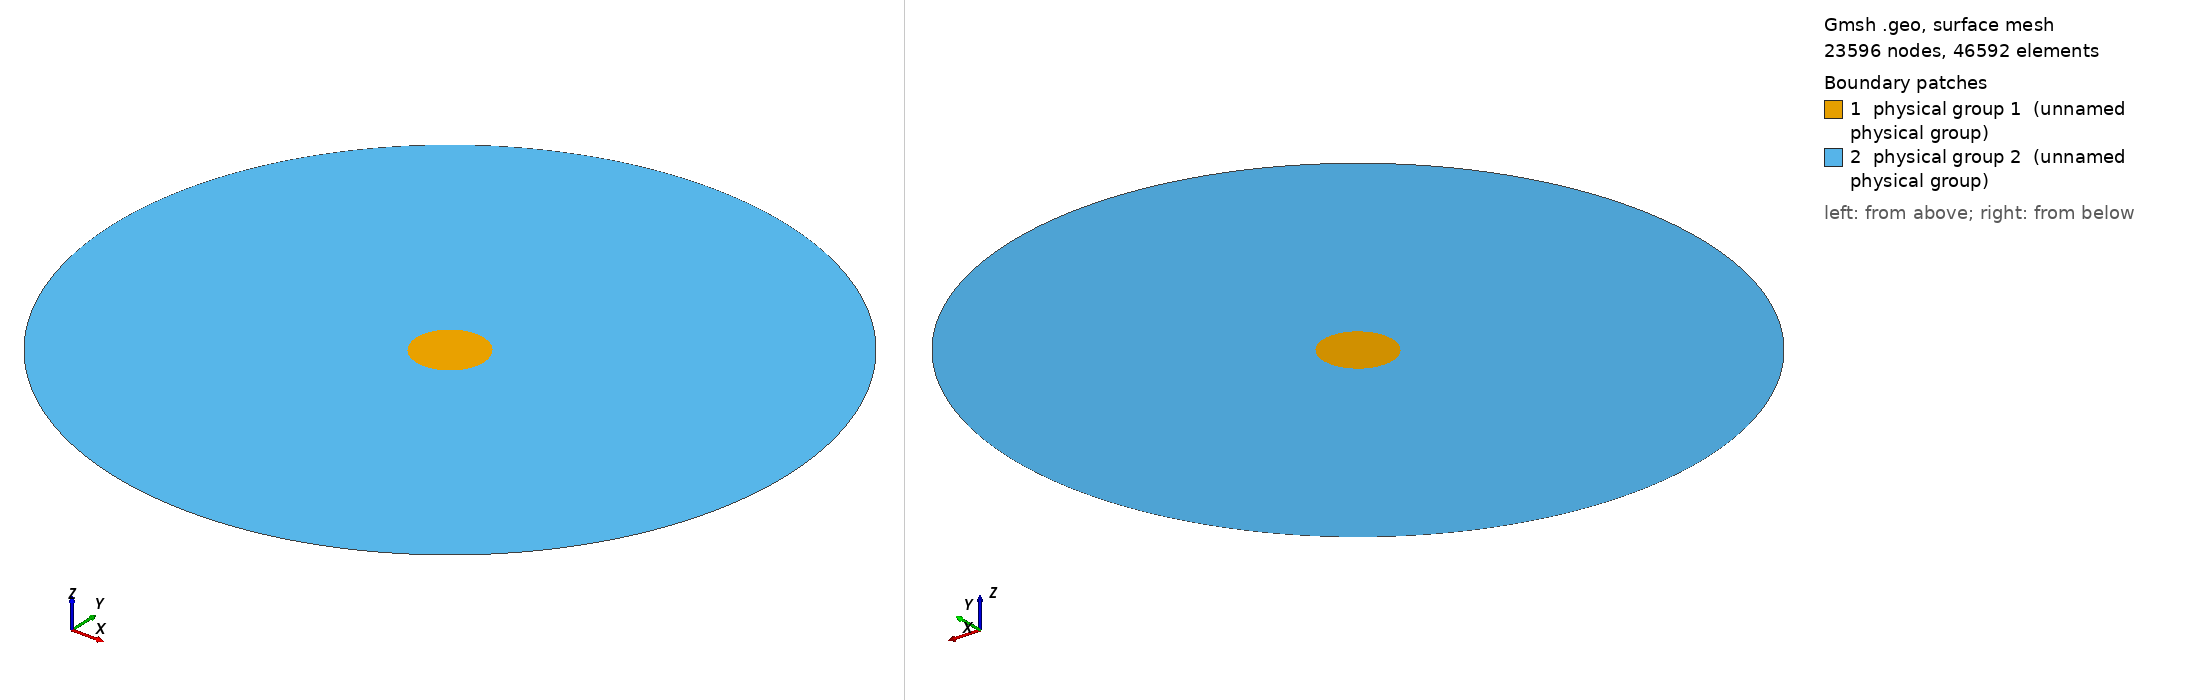

Gmsh geometry script, surface-meshed: 23596 nodes, 46592 surface elements. Boundary patches (legend numbers): 1 physical group 1 (unnamed physical group), 2 physical group 2 (unnamed physical group). Left view from above one corner, right view from below the opposite corner. Legend entries are the model's physical surfaces. The drawing asked Gmsh for element sizes between 1% and 20% of the model's largest extent; the script's own settings can give other sizes.

=== mesh.geo (drawn) ===
Geometry.OCCTargetUnit = "M";
Mesh.Algorithm=2; // 1: MeshAdapt, 2: Automatic, 3: Initial mesh only, 5: Delaunay, 6: Frontal-Delaunay, 7: BAMG, 8: Frontal-Delaunay for Quads, 9: Packing of Parallelograms
Mesh.Algorithm3D=1; // 1: Delaunay, 3: Initial mesh only, 4: Frontal, 7: MMG3D, 9: R-tree, 10: HXT
Mesh.Format=1; // 1: msh, 2: unv, 10: auto, 16: vtk, 19: vrml, 21: mail, 26: pos stat, 27: stl, 28: p3d, 30: mesh, 31: bdf, 32: cgns, 33: med, 34: diff, 38: ir3, 39: inp, 40: ply2, 41: celum, 42: su2, 47: tochnog, 49: neu, 50: matlab
Mesh.RecombinationAlgorithm=1; // 0: simple, 1: blossom, 2: simple full-quad, 3: blossom full-quad

r1 = 0.001;
r2 = 0.01;
r3 = 0.012;

DefineConstant[geomtype={0, Choices{0="sibc", 1="metal"}, Name"Geometry type"}];

Macro NewCircle
    // Input: newcircle_center - center point of a circle
    // Input: newcircle_r - radius of a circle
    // Output: newcircle_ll - line loop of a circle
    newcircle__p1 = newp; Point(newcircle__p1) = {newcircle_r,0,0};
    newcircle__p2 = newp; Point(newcircle__p2) = {0,newcircle_r,0};
    newcircle__p3 = newp; Point(newcircle__p3) = {-newcircle_r,0,0};
    newcircle__p4 = newp; Point(newcircle__p4) = {0,-newcircle_r,0};
    newcircle__l1 = newl; Circle(newcircle__l1) = {newcircle__p1,newcircle_center,newcircle__p2};
    newcircle__l2 = newl; Circle(newcircle__l2) = {newcircle__p2,newcircle_center,newcircle__p3};
    newcircle__l3 = newl; Circle(newcircle__l3) = {newcircle__p3,newcircle_center,newcircle__p4};
    newcircle__l4 = newl; Circle(newcircle__l4) = {newcircle__p4,newcircle_center,newcircle__p1};
    newcircle_ll = newll; Line loop(newcircle_ll) = {newcircle__l1,newcircle__l2,newcircle__l3,newcircle__l4};
Return

Macro NewCircleTransfinite
    // Input: newcircletransfinite - transfinite value
    Transfinite Curve{newcircle__l1,newcircle__l2,newcircle__l3,newcircle__l4} = newcircletransfinite/4;
Return

newcircle_center = newp; Point(newcircle_center) = {0,0,0};

newcircle_r = r1;
newcircletransfinite = 40;
Call NewCircle;
Call NewCircleTransfinite;
ll1 = newcircle_ll;
s1 = news; Surface(s1) = {ll1};
Physical Surface(1) = {s1}; // beam

newcircle_r = r2;
newcircletransfinite = 600;
Call NewCircle;
Call NewCircleTransfinite;
ll2 = newcircle_ll;
s2 = news; Surface(s2) = {ll2,ll1};
Physical Surface(2) = {s2}; // vacuum

If(geomtype)

newcircle_r = r3;
newcircletransfinite = 600;
Call NewCircle;
Call NewCircleTransfinite;
ll3 = newcircle_ll;
s3 = news; Surface(s3) = {ll3,ll2};
Physical Surface(3) = {s3}; // metal

EndIf
